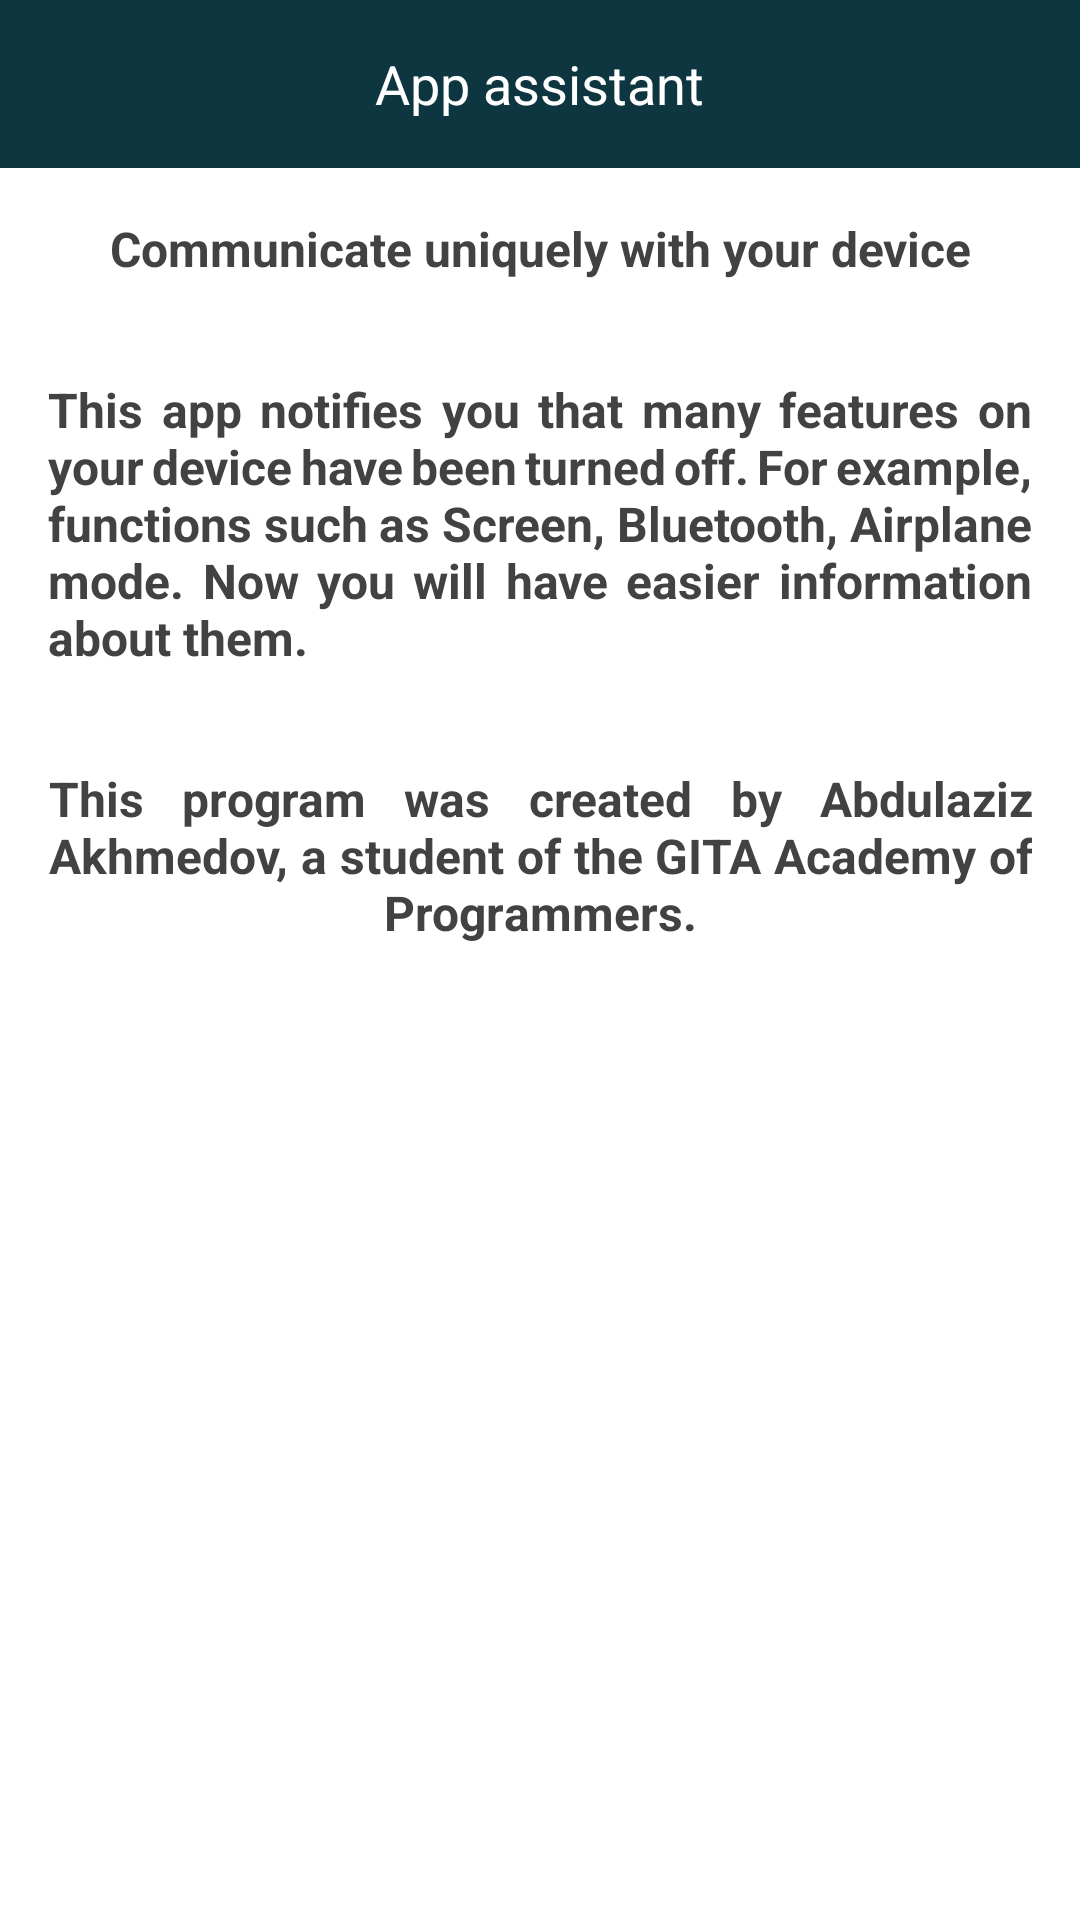

Layout XML and referenced resources for this Android screen:
<!-- AndroidManifest.xml: application theme Theme.MyBroadcatsHW -->
<!-- res/layout/screen_about.xml -->
<?xml version="1.0" encoding="utf-8"?>
<androidx.constraintlayout.widget.ConstraintLayout xmlns:android="http://schemas.android.com/apk/res/android"
    xmlns:app="http://schemas.android.com/apk/res-auto"
    android:layout_width="match_parent"
    xmlns:tools="http://schemas.android.com/tools"
    tools:context=".ui.AboutScreen"
    android:layout_height="match_parent">

    <FrameLayout
        android:id="@+id/actionBar"
        android:layout_width="match_parent"
        android:layout_height="?android:actionBarSize"
        android:background="@color/baseColor"
        android:orientation="horizontal"
        android:padding="8dp"
        app:layout_constraintTop_toTopOf="parent">

        <ImageView
            android:id="@+id/backBtn"
            android:layout_width="wrap_content"
            android:layout_height="match_parent"
            android:layout_gravity="left|center"
            android:adjustViewBounds="true"
            android:padding="8dp"
            android:src="@drawable/ic_back" />

        <TextView
            android:layout_width="wrap_content"
            android:layout_height="wrap_content"
            android:layout_gravity="center"
            android:text="@string/app_name"
            android:textColor="@color/white"
            android:textSize="18sp" />
    </FrameLayout>

    <TextView
        android:gravity="center"
        android:id="@+id/text2"
        android:layout_width="wrap_content"
        android:layout_height="wrap_content"
        android:justificationMode="inter_word"
        android:padding="16dp"
        android:text="Communicate uniquely with your device"
        android:textColor="@color/greyColor"
        android:textSize="16sp"
        android:textStyle="bold"
        app:layout_constraintLeft_toLeftOf="parent"
        app:layout_constraintRight_toRightOf="parent"
        app:layout_constraintTop_toBottomOf="@id/actionBar" />

    <TextView
        android:id="@+id/text3"
        android:layout_width="wrap_content"
        android:layout_height="wrap_content"
        android:justificationMode="inter_word"
        android:padding="16dp"
        android:text="This app notifies you that many features on your device have been turned off. For example, functions such as Screen, Bluetooth, Airplane mode. Now you will have easier information about them."
        android:textColor="@color/greyColor"
        android:textSize="16sp"
        android:textStyle="bold"
        app:layout_constraintLeft_toLeftOf="parent"
        app:layout_constraintRight_toRightOf="parent"
        app:layout_constraintTop_toBottomOf="@id/text2" />

    <TextView
        android:gravity="center"
        android:id="@+id/text4"
        android:layout_width="wrap_content"
        android:layout_height="wrap_content"
        android:justificationMode="inter_word"
        android:padding="16dp"
        android:text="This program was created by Abdulaziz Akhmedov, a student of the GITA Academy of Programmers."
        android:textColor="@color/greyColor"
        android:textSize="16sp"
        android:textStyle="bold"
        app:layout_constraintLeft_toLeftOf="parent"
        app:layout_constraintRight_toRightOf="parent"
        app:layout_constraintTop_toBottomOf="@id/text3" />


</androidx.constraintlayout.widget.ConstraintLayout>
<!-- resources referenced by this layout -->
<resources>
  <color name="baseColor">#0E3641</color>
  <color name="greyColor">#424242</color>
  <color name="white">#FFFFFFFF</color>
  <string name="app_name">App assistant</string>
  <style name="Theme.MyBroadcatsHW" parent="Theme.MaterialComponents.DayNight.NoActionBar">
          
          <item name="colorPrimary">@color/purple_500</item>
          <item name="colorPrimaryVariant">#7C91B5</item>
          <item name="colorOnPrimary">@color/white</item>
          
          <item name="colorSecondary">@color/teal_200</item>
          <item name="colorSecondaryVariant">@color/teal_700</item>
          <item name="colorOnSecondary">@color/black</item>
          
          <item name="android:forceDarkAllowed" tools:targetApi="q">false</item>
          <item name="android:statusBarColor" tools:targetApi="l">@color/baseColor</item>
          <item name="android:navigationBarColor" tools:targetApi="l">@color/baseColor</item>
          
      </style>
  <color name="purple_500">#FF6200EE</color>
  <color name="teal_200">#FF03DAC5</color>
  <color name="teal_700">#FF018786</color>
  <color name="black">#FF000000</color>
</resources>
